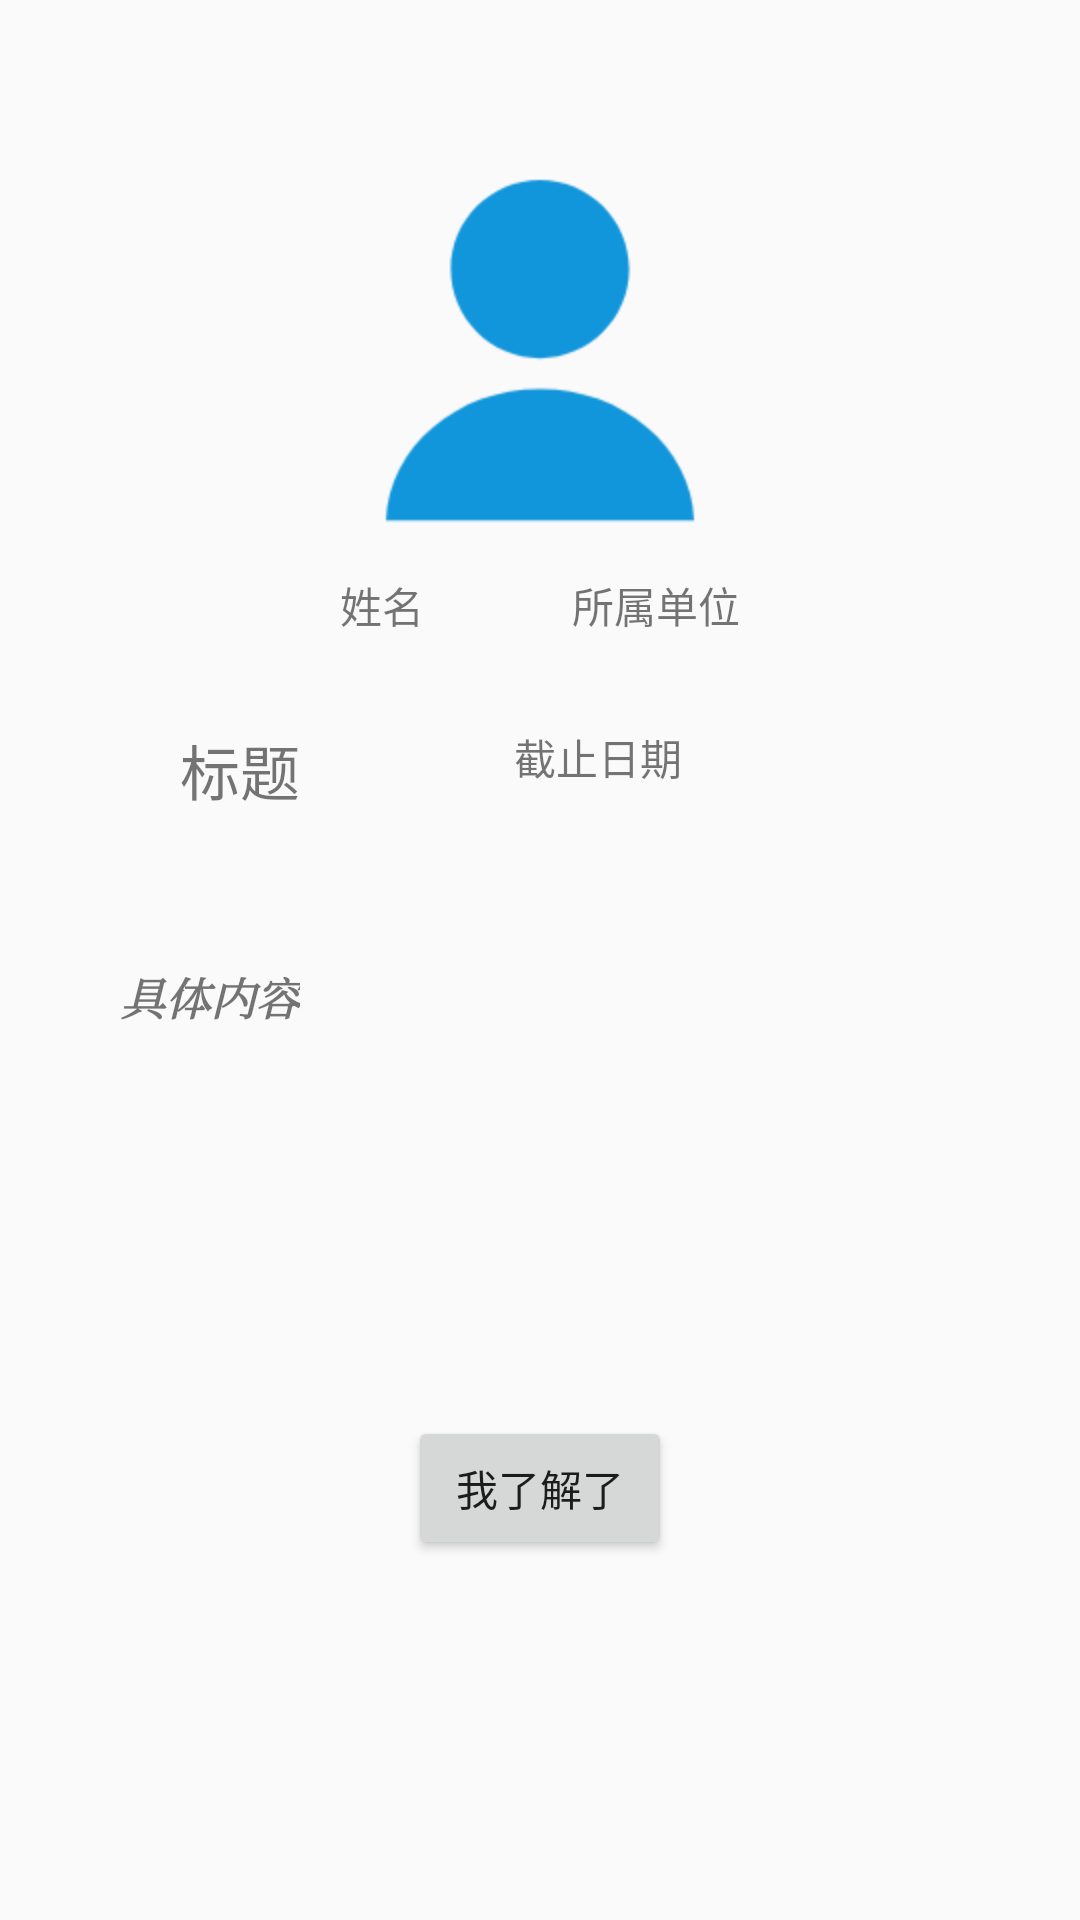

Android layout source for this screen:
<!-- AndroidManifest.xml: application theme Theme.SaveTheDate -->
<!-- res/layout/list_user_mark_d.xml -->
<?xml version="1.0" encoding="utf-8"?>
<RelativeLayout xmlns:android="http://schemas.android.com/apk/res/android"
    android:layout_width="match_parent"
    android:layout_height="match_parent">

    
    <ImageView
        android:id="@+id/avatarImage"
        android:layout_width="wrap_content"
        android:layout_height="wrap_content"
        android:src="@drawable/user"
        android:layout_centerHorizontal="true"

        android:layout_marginTop="50dp" />

    
    <TextView
        android:id="@+id/nameText"
        android:layout_width="wrap_content"
        android:layout_height="wrap_content"
        android:text="姓名"
        android:layout_below="@id/avatarImage"
        android:layout_alignStart="@id/avatarImage"
        android:layout_centerHorizontal="true"
        android:layout_marginTop="8dp" />

    
    <TextView
        android:id="@+id/companyText"
        android:layout_width="wrap_content"
        android:layout_height="wrap_content"
        android:text="所属单位"
        android:layout_below="@id/avatarImage"
        android:layout_alignEnd="@id/avatarImage"
        android:layout_toEndOf="@id/nameText"
        android:layout_centerHorizontal="true"
        android:gravity="right"
        android:layout_marginLeft="20dp"
        android:layout_marginTop="8dp" />

    
    <TextView
        android:id="@+id/titleText"
        android:layout_width="wrap_content"
        android:layout_height="wrap_content"
        android:text="标题"
        android:layout_below="@id/companyText"
        android:layout_alignParentLeft="true"
        android:layout_marginTop="30dp"
        android:layout_marginLeft="60dp"
        android:textSize="20sp"/>
    <TextView
        android:id="@+id/dateText"
        android:layout_width="wrap_content"
        android:layout_height="wrap_content"
        android:text="截止日期"
        android:layout_below="@id/companyText"
        android:layout_marginLeft="30dp"
        android:layout_toEndOf="@id/nameText"

        android:layout_marginTop="30dp" />
    
    <TextView
        android:id="@+id/contentText"
        android:layout_width="wrap_content"
        android:layout_height="wrap_content"
        android:text="具体内容"
        android:textStyle="bold|italic"
        android:typeface="serif"
        android:layout_below="@id/titleText"
        android:layout_alignParentStart="true"
        android:layout_marginLeft="40dp"
        android:textSize="15sp"
        android:layout_marginTop="50dp" />


    <Button
        android:id="@+id/secondButton"
        android:layout_width="wrap_content"
        android:layout_height="wrap_content"
        android:text="我了解了"
        android:layout_centerHorizontal="true"
        android:layout_alignParentBottom="true"

        android:layout_marginBottom="120dp" />

</RelativeLayout>
<!-- resources referenced by this layout -->
<resources>
  <!-- drawable user: png bitmap (drawable-hdpi, 4987 bytes) -->
  <style name="Theme.SaveTheDate" parent="Theme.AppCompat.Light.DarkActionBar">
          
          <item name="windowNoTitle">true</item>
          <item name="colorPrimary">@color/white</item>
          <item name="colorPrimaryDark">@color/colorPrimaryDark</item>
          <item name="colorAccent">@color/colorAccent</item>
      </style>
  <!-- not gathered from this repository: default colours our renderer supplied (Android Studio template values) -->
  <color name="white">#FFFFFFFF</color>
  <color name="colorPrimaryDark">#FF3700B3</color>
  <color name="colorAccent">#FF03DAC5</color>
</resources>
